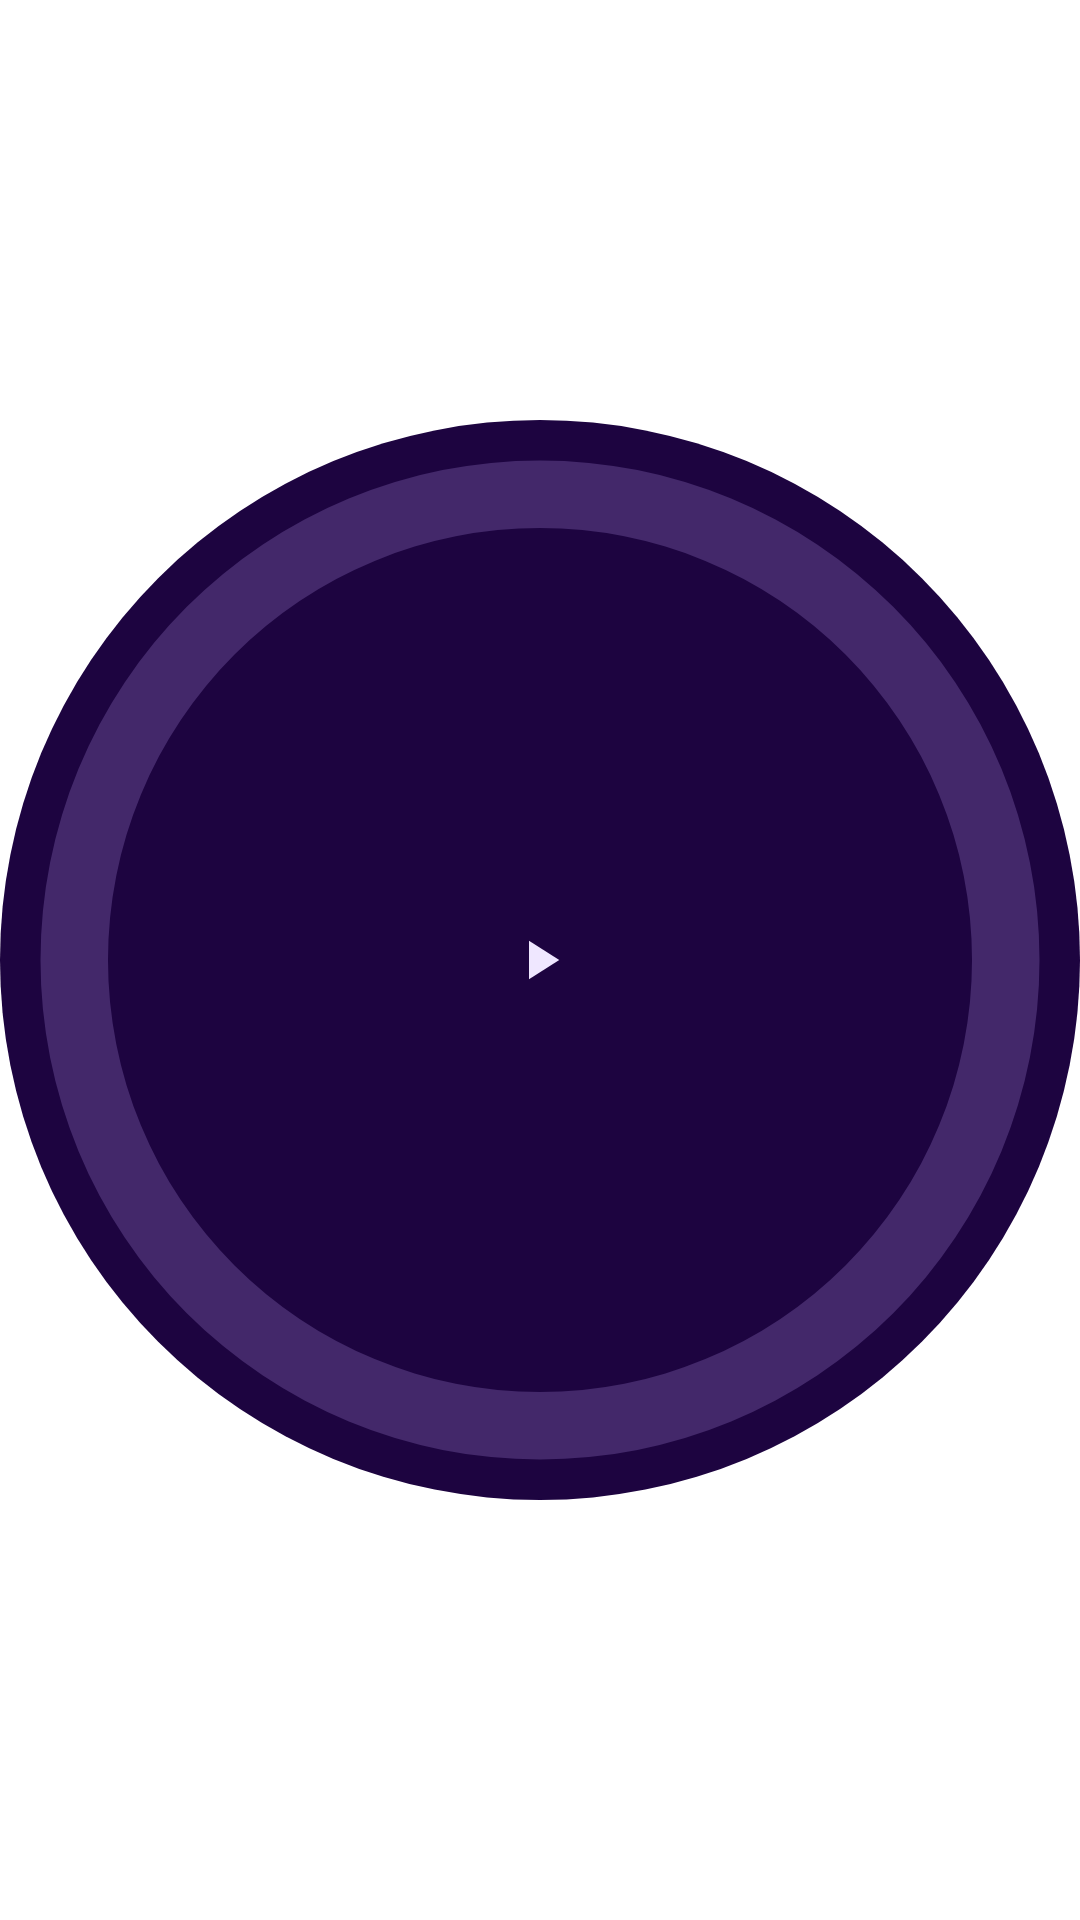

Layout XML and referenced resources for this Android screen:
<!-- AndroidManifest.xml: application theme Theme.SleepNoise.Splash -->
<!-- res/layout/widget_timer_ring.xml -->
<?xml version="1.0" encoding="utf-8"?>
<FrameLayout xmlns:android="http://schemas.android.com/apk/res/android"
    xmlns:tools="http://schemas.android.com/tools"
    android:id="@android:id/background"
    android:layout_width="match_parent"
    android:layout_height="match_parent">

    
    <ImageView
        android:layout_width="match_parent"
        android:layout_height="match_parent"
        android:importantForAccessibility="no"
        android:scaleType="fitCenter"
        android:src="@drawable/widget_timer_ring_background" />

    
    <ImageView
        android:id="@+id/widget_ring"
        android:layout_width="match_parent"
        android:layout_height="match_parent"
        android:importantForAccessibility="no"
        android:scaleType="fitCenter"
        android:src="@drawable/widget_timer_ring" />

    <LinearLayout
        android:layout_width="wrap_content"
        android:layout_height="wrap_content"
        android:layout_gravity="center"
        android:gravity="center_horizontal"
        android:orientation="vertical">

        
        <ImageView
            android:id="@+id/widget_glyph"
            android:layout_width="22dp"
            android:layout_height="22dp"
            android:importantForAccessibility="no"
            android:src="@drawable/ic_widget_play"
            android:tint="@color/purple_foreground"
            tools:ignore="UseAppTint" />

        <TextView
            android:id="@+id/widget_planned"
            android:layout_width="wrap_content"
            android:layout_height="wrap_content"
            android:layout_marginTop="2dp"
            android:fontFamily="sans-serif-medium"
            android:textColor="@color/purple_foreground_dim"
            android:textSize="11sp"
            android:visibility="gone" />

        <Chronometer
            android:id="@+id/widget_countdown"
            android:layout_width="wrap_content"
            android:layout_height="wrap_content"
            android:layout_marginTop="2dp"
            android:fontFamily="sans-serif-medium"
            android:textColor="@color/purple_foreground"
            android:textSize="11sp"
            android:visibility="gone" />
    </LinearLayout>
</FrameLayout>
<!-- resources referenced by this layout -->
<resources>
  <color name="purple_foreground">#EFE7FF</color>
  <color name="purple_foreground_dim">#B49BDD</color>
  <!-- drawable ic_widget_play (drawable) -->
  <vector xmlns:android="http://schemas.android.com/apk/res/android"
      android:width="24dp"
      android:height="24dp"
      android:viewportWidth="24"
      android:viewportHeight="24">
      <path
          android:fillColor="@android:color/white"
          android:pathData="M8,5v14l11,-7z"/>
  </vector>
  <!-- drawable widget_timer_ring (drawable) -->
  <?xml version="1.0" encoding="utf-8"?>
  <layer-list xmlns:android="http://schemas.android.com/apk/res/android">
      <item>
          <shape
              android:innerRadiusRatio="2.5"
              android:shape="ring"
              android:thicknessRatio="16"
              android:useLevel="false">
              <solid android:color="@color/widget_ring_track" />
              <size
                  android:width="100dp"
                  android:height="100dp" />
          </shape>
      </item>
      <item>
          <rotate
              android:fromDegrees="270"
              android:toDegrees="270">
              <shape
                  android:innerRadiusRatio="2.5"
                  android:shape="ring"
                  android:thicknessRatio="16"
                  android:useLevel="true">
                  <solid android:color="@color/purple_accent" />
                  <size
                      android:width="100dp"
                      android:height="100dp" />
              </shape>
          </rotate>
      </item>
  </layer-list>
  <!-- drawable widget_timer_ring_background (drawable) -->
  <?xml version="1.0" encoding="utf-8"?>
  <shape xmlns:android="http://schemas.android.com/apk/res/android"
      android:shape="oval">
      <solid android:color="@color/purple_action_bar" />
      <size
          android:width="100dp"
          android:height="100dp" />
  </shape>
  <style name="Theme.SleepNoise.Splash" parent="@style/Theme.SplashScreen">
          <item name="windowSplashScreenAnimatedIcon">@mipmap/ic_launcher</item>
          <item name="windowSplashScreenBackground">@color/splash_background</item>
          <item name="postSplashScreenTheme">@style/Theme.SleepNoise.Purple</item>
      </style>
  <color name="widget_ring_track">#38C7A9FF</color>
  <color name="purple_accent">#C7A9FF</color>
  <color name="purple_action_bar">#1D0440</color>
  <color name="splash_background">#430985</color>
  <style name="Theme.SleepNoise.Purple" parent="Theme.AppCompat">
          <item name="android:windowBackground">@drawable/window_background_purple</item>
          <item name="colorPrimary">@color/purple_action_bar</item>
          <item name="colorPrimaryDark">@color/purple_action_bar</item>
          <item name="colorAccent">@color/purple_accent</item>
          <item name="colorControlNormal">@color/purple_foreground</item>
          <item name="colorOnPrimary">@color/purple_foreground</item>
          <item name="colorOnAccent">@color/purple_on_accent</item>
          <item name="colorSliderTrack">@color/purple_slider_track</item>
          <item name="android:textColorPrimary">@color/purple_foreground</item>
          <item name="android:textColorSecondary">@color/purple_foreground_dim</item>
          <item name="colorVersionText">@color/purple_foreground_dim</item>
          <item name="disabledControlsAlpha">0.5</item>
      </style>
  <!-- drawable window_background_purple (drawable) -->
  <?xml version="1.0" encoding="utf-8"?>
  <shape xmlns:android="http://schemas.android.com/apk/res/android"
      android:shape="rectangle">
      <gradient
          android:angle="270"
          android:endColor="@color/purple_background_bottom"
          android:startColor="@color/purple_background_top"
          android:type="linear"/>
  </shape>
  <color name="purple_on_accent">#25064F</color>
  <color name="purple_slider_track">#4DC7A9FF</color>
  <color name="purple_background_bottom">#430985</color>
  <color name="purple_background_top">#25064F</color>
</resources>
